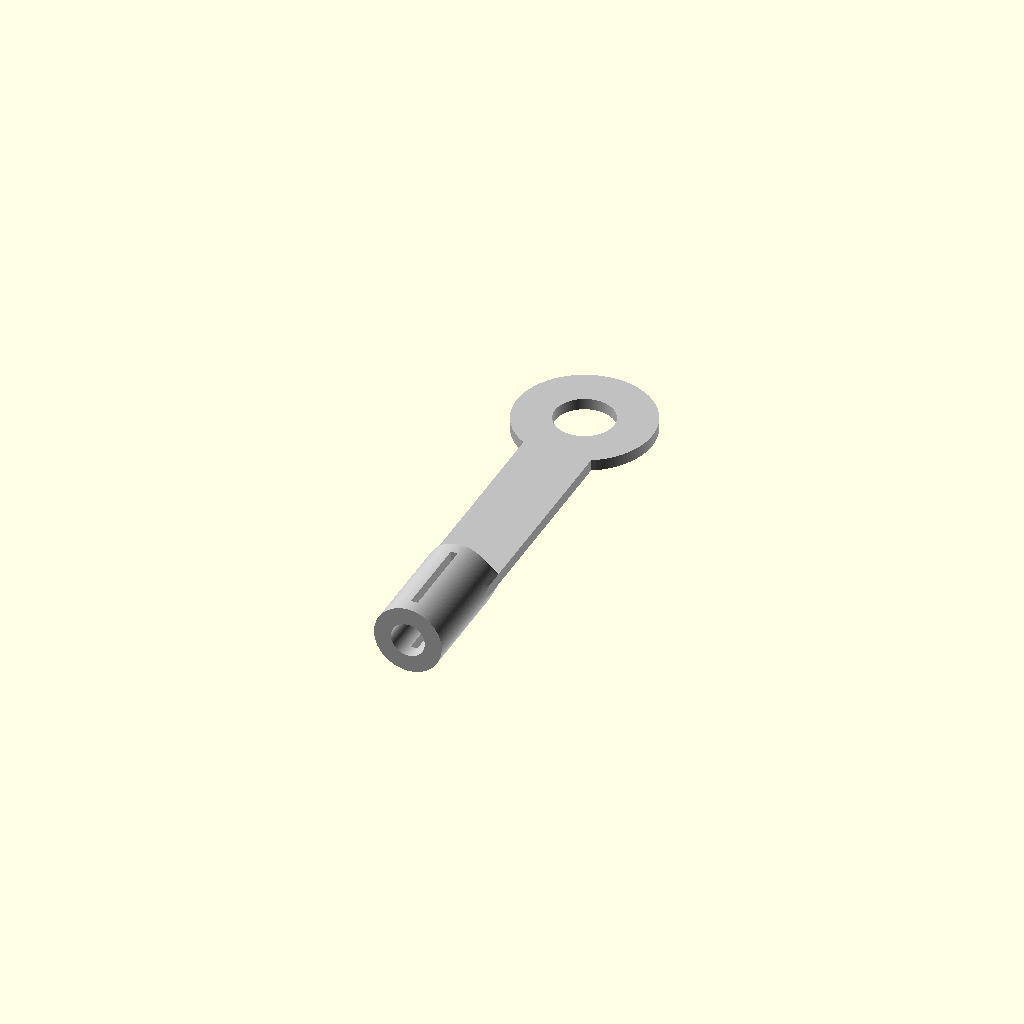
Cell 1 — every parameter at its default value.
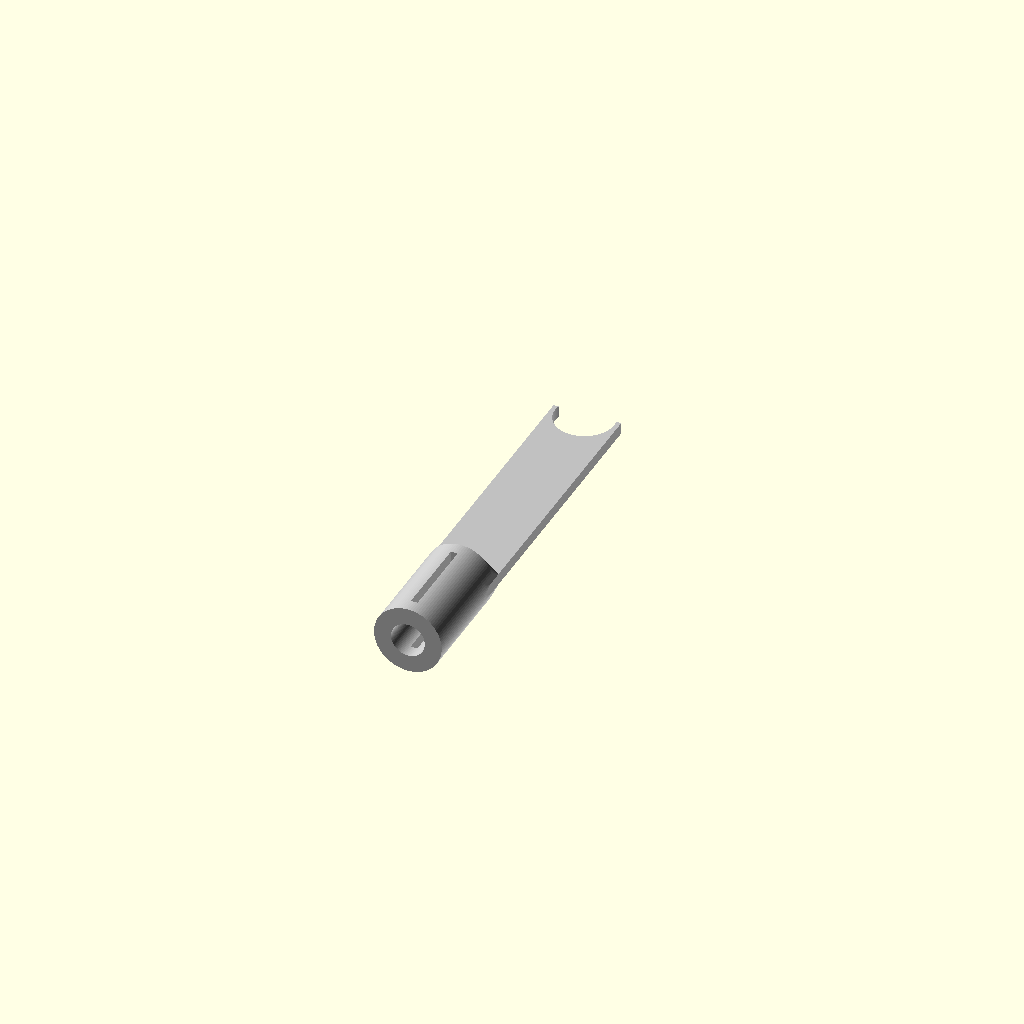
Cell 2 — outer_diameter set to 0.5, the other parameters unchanged.
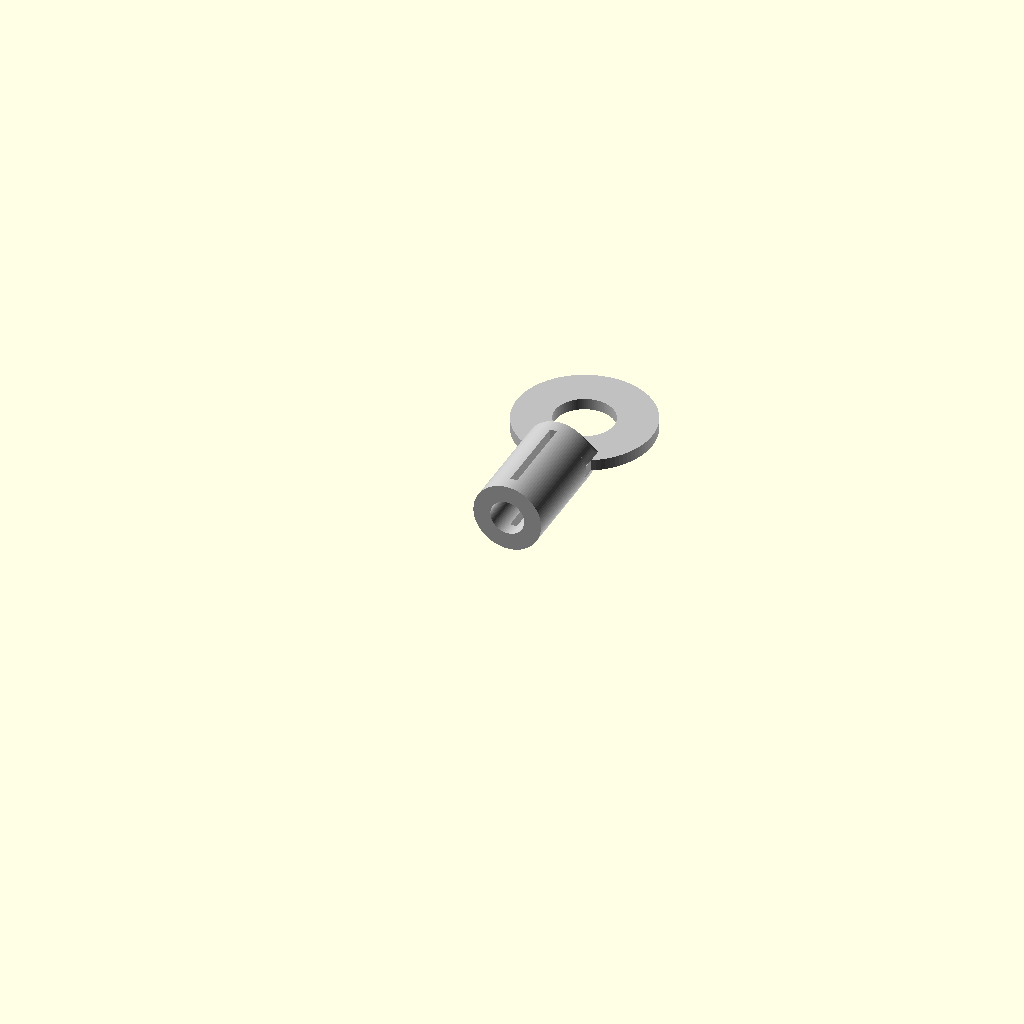
Cell 3: overall_length = 0.5 (everything else at default).
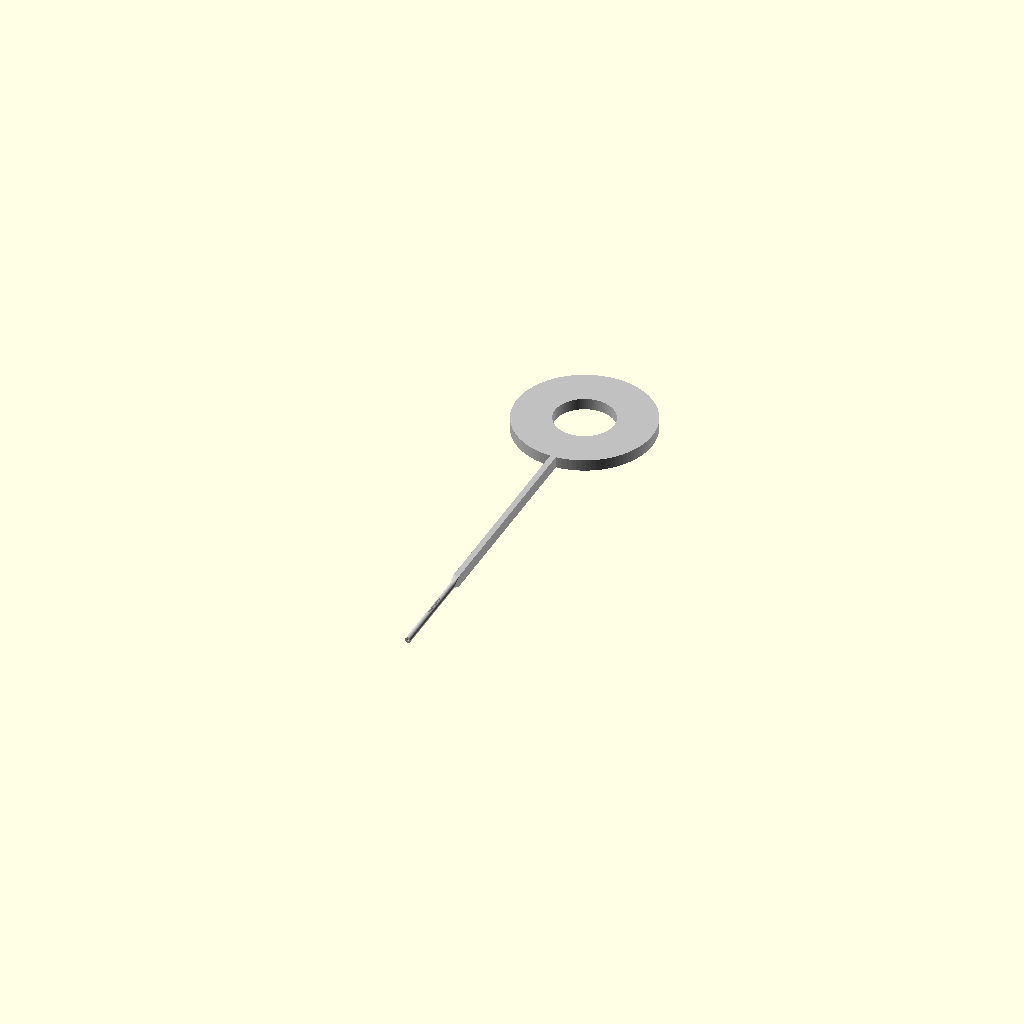
Cell 4: the same model with width = 0.5.
One fixed orthographic camera (rotation 55°, 0°, 25°; colour scheme Cornfield) for every cell.
The OpenSCAD source (results/nopscadlib/craft/scad/ring_terminal__M3_ringterm_crimp.scad):
$fn = 96;

// Parameters
outer_diameter = 12; //[6:24:0.5]
inner_hole_diameter = 5; //[2.5:10:0.5]
thickness = 1; //[0.5:2:0.1]
overall_length = 25; //[12.5:50:0.5]
width = 6; //[3:12:0.5]
crimp_barrel_length = 10; //[5:20:0.5]
transition_length = 1; //[0.5:3:0.1]
hole_clearance = 0.2; //[0:0.6:0.05]
overlap = 0.8; //[0.5:2:0.1]
barrel_wall = 0.6; //[0.3:1.2:0.05]
wire_entry_diameter = 3; //[1.5:6:0.5]
slot_width = 0.6; //[0.3:1.5:0.1]

// Derived / safety
ring_r = outer_diameter/2;
hole_r = (inner_hole_diameter + hole_clearance)/2;
tongue_len = max(0.1, overall_length - outer_diameter/2);
barrel_outer_r = width/2;
barrel_inner_r = max(0.1, min(wire_entry_diameter/2, barrel_outer_r - barrel_wall));
slot_w = min(slot_width, 2*barrel_inner_r - 0.05);

// Placement along Y (ring at y=0, tongue extends to -Y, barrel continues further -Y)
y_ring_center = 0;
y_ring_bottom = y_ring_center - ring_r;

y_transition_center = y_ring_bottom - transition_length/2 + overlap;
y_transition_bottom = y_transition_center - transition_length/2;

y_tongue_center = y_transition_bottom - tongue_len/2 + overlap;
y_tongue_bottom = y_tongue_center - tongue_len/2;

y_barrel_center = y_tongue_bottom - crimp_barrel_length/2 + overlap;

// Ring terminal: one connected solid with clear ring hole and hollow barrel opening
module ring_terminal_connected() {
  color("Silver")
  difference() {
    // SOLID union (outer shape)
    union() {
      // Ring (disk)
      translate([0, y_ring_center, 0])
        cylinder(r=ring_r, h=thickness, center=true);

      // Transition block (small neck)
      translate([0, y_transition_center, 0])
        cube([width, transition_length, thickness], center=true);

      // Tongue (flat strap)
      translate([0, y_tongue_center, 0])
        cube([width, tongue_len, thickness], center=true);

      // Barrel outer (tube) aligned along Y
      translate([0, y_barrel_center, 0])
        rotate([90, 0, 0])
          cylinder(r=barrel_outer_r, h=crimp_barrel_length, center=true);

      // Small fillet-like bridge between tongue and barrel for robust connectivity
      hull() {
        translate([0, y_tongue_bottom + overlap, 0])
          cube([width, overlap*2, thickness], center=true);
        translate([0, y_barrel_center + crimp_barrel_length/2 - overlap, 0])
          rotate([90, 0, 0])
            cylinder(r=barrel_outer_r, h=overlap*2, center=true);
      }
    }

    // SUBTRACT: ring hole
    translate([0, y_ring_center, 0])
      cylinder(r=hole_r, h=thickness + 2*overlap, center=true);

    // SUBTRACT: barrel inner bore (wire entry)
    translate([0, y_barrel_center, 0])
      rotate([90, 0, 0])
        cylinder(r=barrel_inner_r, h=crimp_barrel_length + 2*overlap, center=true);

    // SUBTRACT: crimp slot (longitudinal opening) through barrel wall
    translate([0, y_barrel_center, 0])
      rotate([90, 0, 0])
        cube([slot_w, crimp_barrel_length + 2*overlap, 2*barrel_outer_r + 2*overlap], center=true);
  }
}

ring_terminal_connected();
Parameter table extracted from the source (name, type, default, range or options):
outer_diameter: number, default 12, range 0.5 to 6, step 24
inner_hole_diameter: number, default 5, range 0.5 to 2.5, step 10
thickness: number, default 1, range 0.1 to 0.5, step 2
overall_length: number, default 25, range 0.5 to 12.5, step 50
width: number, default 6, range 0.5 to 3, step 12
crimp_barrel_length: number, default 10, range 0.5 to 5, step 20
transition_length: number, default 1, range 0.1 to 0.5, step 3
hole_clearance: number, default 0.2, range 0 to 0.05, step 0.6
overlap: number, default 0.8, range 0.1 to 0.5, step 2
barrel_wall: number, default 0.6, range 0.05 to 0.3, step 1.2
wire_entry_diameter: number, default 3, range 0.5 to 1.5, step 6
slot_width: number, default 0.6, range 0.1 to 0.3, step 1.5
y_ring_center: number, default 0
